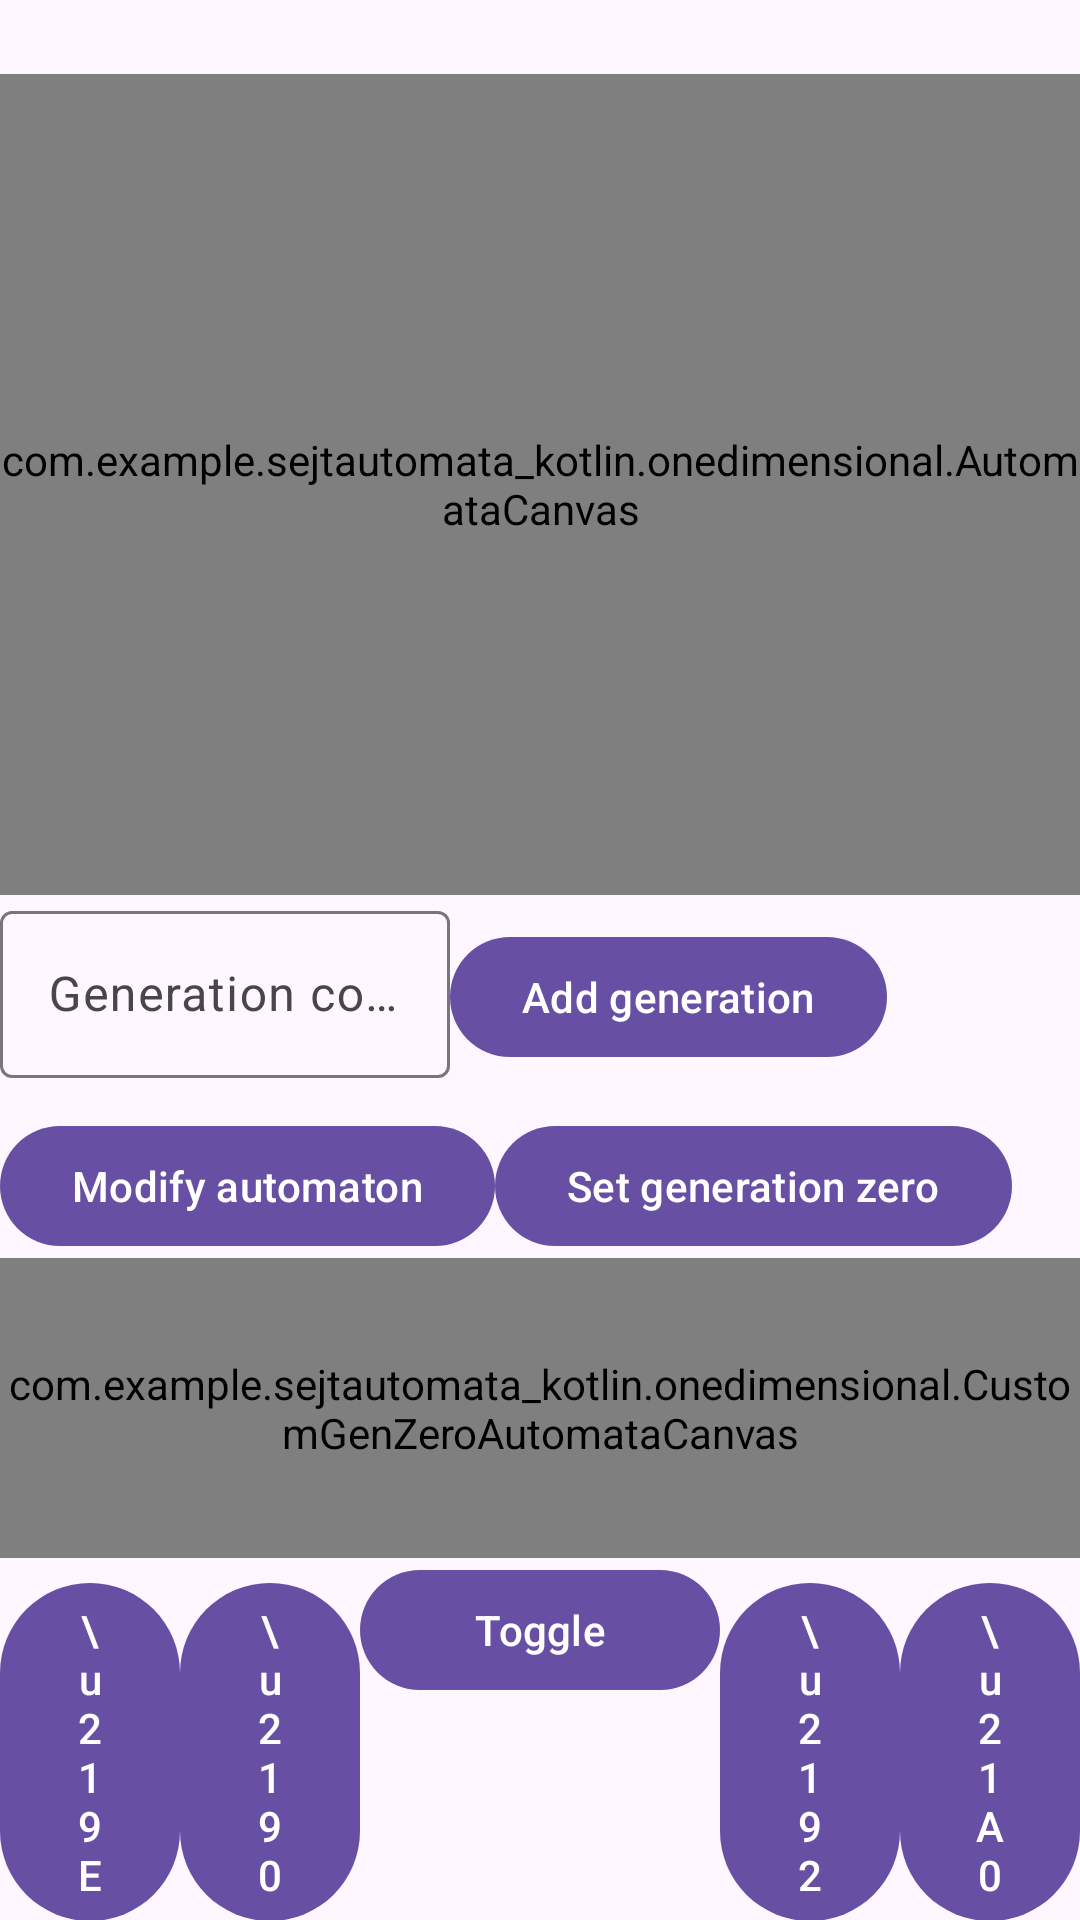

Here is an Android app screen rendered from its layout file. Give the layout XML and the strings, colors and styles it references.
<!-- AndroidManifest.xml: application theme Theme.Sejtautomata_kotlin -->
<!-- res/layout/oned_cellgrid_fragment_canvas.xml -->
<?xml version="1.0" encoding="utf-8"?>
<layout xmlns:android="http://schemas.android.com/apk/res/android"
    xmlns:app="http://schemas.android.com/apk/res-auto">

    <data>

    </data>
    <LinearLayout
        android:layout_width="match_parent"
        android:layout_height="match_parent"
        android:weightSum="12"
        android:orientation="vertical">
        <com.google.android.material.appbar.MaterialToolbar
            android:id="@+id/toolbar"
            android:layout_width="match_parent"
            android:layout_height="0dp"
            android:layout_weight="1"/>
        <com.example.sejtautomata_kotlin.onedimensional.AutomataCanvas
            android:id="@+id/automata"
            android:layout_width="match_parent"
            android:layout_height="0dp"
            android:layout_weight="11"
            />
        <ScrollView
            android:layout_width="match_parent"
            android:layout_height="wrap_content">
        <LinearLayout
            android:layout_width="match_parent"
            android:layout_height="wrap_content"
            android:orientation="vertical">
            <LinearLayout
                android:layout_width="match_parent"
                android:layout_height="wrap_content"
                android:orientation="horizontal"
                android:layout_weight="1"
                android:weightSum="10">
                <com.google.android.material.textfield.TextInputLayout
                    android:layout_width="0dp"
                    android:layout_height="wrap_content"
                    android:layout_weight="7">
                    <com.google.android.material.textfield.TextInputEditText
                        android:id="@+id/generation_count"
                        android:layout_width="match_parent"
                        android:layout_height="wrap_content"
                        android:inputType="number"
                        android:hint="Generation count"/>
                </com.google.android.material.textfield.TextInputLayout>
                <com.google.android.material.button.MaterialButton
                    android:id="@+id/add_generation_button"
                    android:layout_width="wrap_content"
                    android:layout_height="wrap_content"
                    android:text="Add generation"/>
            </LinearLayout>
            <LinearLayout
                android:layout_width="match_parent"
                android:layout_height="wrap_content"
                android:layout_marginTop="12dp">
                <com.google.android.material.button.MaterialButton
                    android:id="@+id/modify"
                    android:layout_width="wrap_content"
                    android:layout_height="wrap_content"
                    android:text="Modify automaton"/>
                <com.google.android.material.button.MaterialButton
                    android:id="@+id/set_gen_zero"
                    android:layout_width="wrap_content"
                    android:layout_height="wrap_content"
                    android:text="Set generation zero"/>
            </LinearLayout>
            <LinearLayout
                android:layout_width="match_parent"
                android:layout_height="wrap_content"
                android:orientation="vertical">
                <com.example.sejtautomata_kotlin.onedimensional.CustomGenZeroAutomataCanvas
                    android:id="@+id/canvas"
                    android:layout_width="match_parent"
                    android:layout_height="100dp" />
            </LinearLayout>
            <LinearLayout
                android:layout_width="match_parent"
                android:layout_height="wrap_content"
                android:orientation="horizontal"
                android:weightSum="6">
                <com.google.android.material.button.MaterialButton
                    android:id="@+id/long_left"
                    android:layout_width="0dp"
                    android:layout_height="wrap_content"
                    android:layout_weight="1"
                    android:text="\u219E"/>
                <com.google.android.material.button.MaterialButton
                    android:id="@+id/left"
                    android:layout_width="0dp"
                    android:layout_height="wrap_content"
                    android:layout_weight="1"
                    android:text="\u2190"/>
                <com.google.android.material.button.MaterialButton
                    android:id="@+id/toggle"
                    android:layout_width="0dp"
                    android:layout_height="wrap_content"
                    android:layout_weight="2"
                    android:text="Toggle"/>
                <com.google.android.material.button.MaterialButton
                    android:id="@+id/right"
                    android:layout_width="0dp"
                    android:layout_height="wrap_content"
                    android:layout_weight="1"
                    android:text="\u2192"/>
                <com.google.android.material.button.MaterialButton
                    android:id="@+id/long_right"
                    android:layout_width="0dp"
                    android:layout_height="wrap_content"
                    android:layout_weight="1"
                    android:text="\u21A0"/>
            </LinearLayout>
        </LinearLayout>
        </ScrollView>
    </LinearLayout>
</layout>
<!-- resources referenced by this layout -->
<resources>
  <style name="Theme.Sejtautomata_kotlin" parent="Base.Theme.Sejtautomata_kotlin" />
  <style name="Base.Theme.Sejtautomata_kotlin" parent="Theme.Material3.DayNight.NoActionBar">
          
          
      </style>
</resources>
